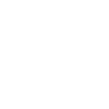
t = 0.00 s
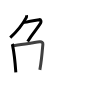
t = 3.75 s
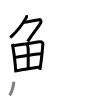
t = 7.50 s
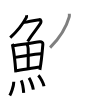
t = 11.50 s
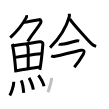
t = 15.25 s
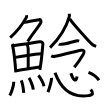
t = 19.00 s

The animated SVG that drew these frames (rendered in a browser with its animation timeline set to each time). Animation: 19 SMIL elements (animate=19); one cycle of 19.00 s.

<svg width="109px" height="109px" viewBox="0 0 px 109px" xmlns="http://www.w3.org/2000/svg" xmlns:xlink="http://www.w3.org/1999/xlink" xml:space="preserve" version="1.1"  baseProfile="full">
<path d="M26.49,15.25c0.05,0.53,0.28,1.43-0.09,2.12c-2.9,5.38-8.15,12.88-16.16,20.25" style="fill:none;stroke:black;stroke-width:3;opacity:0">
  <animate attributeType="CSS" attributeName="opacity" from="0" to="1" begin="0s" dur="1s" repeatCount="0" fill="freeze" />
</path>
<path d="M23.39,22.38c1.93,0,13.82-2.44,15.85-2.73c1.74-0.25,2.13,2.17,1.41,3.4c-3.05,5.19-7.98,10.16-12.95,18.4" style="fill:none;stroke:black;stroke-width:3;opacity:0">
  <animate attributeType="CSS" attributeName="opacity" from="0" to="1" begin="1s" dur="1s" repeatCount="0" fill="freeze" />
</path>
<path d="M12.22,44.03c0.23,0.47,0.23,0.8,0.36,1.4c1.02,4.91,2.61,17.84,3.25,27" style="fill:none;stroke:black;stroke-width:3;opacity:0">
  <animate attributeType="CSS" attributeName="opacity" from="0" to="1" begin="2s" dur="1s" repeatCount="0" fill="freeze" />
</path>
<path d="M12.78,45.73c7.92-1.24,21.01-2.88,26.92-3.92c2.17-0.38,3.29,0.97,3.17,2.32c-0.41,4.95-1.29,16.46-3.03,25.73" style="fill:none;stroke:black;stroke-width:3;opacity:0">
  <animate attributeType="CSS" attributeName="opacity" from="0" to="1" begin="3s" dur="1s" repeatCount="0" fill="freeze" />
</path>
<path d="M26.56,44.35c0.9,0.62,1.58,2.61,1.61,4.2c0.12,7,0.03,16.42,0.03,19.89" style="fill:none;stroke:black;stroke-width:3;opacity:0">
  <animate attributeType="CSS" attributeName="opacity" from="0" to="1" begin="4s" dur="1s" repeatCount="0" fill="freeze" />
</path>
<path d="M15.26,57.4c2.58-0.48,23.76-3.53,25.89-3.72" style="fill:none;stroke:black;stroke-width:3;opacity:0">
  <animate attributeType="CSS" attributeName="opacity" from="0" to="1" begin="5s" dur="1s" repeatCount="0" fill="freeze" />
</path>
<path d="M16.23,70.56c5.71-0.53,16.11-2.73,23.99-3.59" style="fill:none;stroke:black;stroke-width:3;opacity:0">
  <animate attributeType="CSS" attributeName="opacity" from="0" to="1" begin="6s" dur="1s" repeatCount="0" fill="freeze" />
</path>
<path d="M13.79,81.82c0,4.95-3.19,12.27-4.02,13.68" style="fill:none;stroke:black;stroke-width:3;opacity:0">
  <animate attributeType="CSS" attributeName="opacity" from="0" to="1" begin="7s" dur="1s" repeatCount="0" fill="freeze" />
</path>
<path d="M21.2,80.33c1.13,2.36,2.21,8.87,2.49,12.54" style="fill:none;stroke:black;stroke-width:3;opacity:0">
  <animate attributeType="CSS" attributeName="opacity" from="0" to="1" begin="8s" dur="1s" repeatCount="0" fill="freeze" />
</path>
<path d="M28.98,77.94c1.54,2.07,3.97,8.5,4.36,11.71" style="fill:none;stroke:black;stroke-width:3;opacity:0">
  <animate attributeType="CSS" attributeName="opacity" from="0" to="1" begin="9s" dur="1s" repeatCount="0" fill="freeze" />
</path>
<path d="M38.3,75.37c2.01,1.9,5.2,7.82,5.7,10.78" style="fill:none;stroke:black;stroke-width:3;opacity:0">
  <animate attributeType="CSS" attributeName="opacity" from="0" to="1" begin="10s" dur="1s" repeatCount="0" fill="freeze" />
</path>
<path d="M69.33,13.75c0.05,0.8,0.2,2.1-0.11,3.21c-2.17,7.73-8.6,20.28-19.14,30.68" style="fill:none;stroke:black;stroke-width:3;opacity:0">
  <animate attributeType="CSS" attributeName="opacity" from="0" to="1" begin="11s" dur="1s" repeatCount="0" fill="freeze" />
</path>
<path d="M69.69,18.85c3.46,5.07,18.4,21.62,22.22,25.34c1.3,1.26,2.96,1.8,4.26,2.16" style="fill:none;stroke:black;stroke-width:3;opacity:0">
  <animate attributeType="CSS" attributeName="opacity" from="0" to="1" begin="12s" dur="1s" repeatCount="0" fill="freeze" />
</path>
<path d="M58.88,44.07c0.32,0.22,2.26,0.25,2.57,0.22c3.3-0.26,10.8-2.24,14.67-3.35c0.52-0.15,2.73,0.1,3,0.22" style="fill:none;stroke:black;stroke-width:3;opacity:0">
  <animate attributeType="CSS" attributeName="opacity" from="0" to="1" begin="13s" dur="1s" repeatCount="0" fill="freeze" />
</path>
<path d="M51.19,55.93c0.77,0.39,2.21,0.61,4.06,0.29c7.2-1.25,20.58-4.94,25.74-5.95c3.06-0.6,4,1.08,2.31,4C80.25,59.5,78,63,74.27,67.22" style="fill:none;stroke:black;stroke-width:3;opacity:0">
  <animate attributeType="CSS" attributeName="opacity" from="0" to="1" begin="14s" dur="1s" repeatCount="0" fill="freeze" />
</path>
<path d="M51.54,77.83c0.2,2.02-2.01,10.95-3.61,14.33" style="fill:none;stroke:black;stroke-width:3;opacity:0">
  <animate attributeType="CSS" attributeName="opacity" from="0" to="1" begin="15s" dur="1s" repeatCount="0" fill="freeze" />
</path>
<path d="M55.04,72.76C60.47,87.7,70.7,98.21,88.53,95.61c4.91-0.71,4.91-2.88,2.22-6.1" style="fill:none;stroke:black;stroke-width:3;opacity:0">
  <animate attributeType="CSS" attributeName="opacity" from="0" to="1" begin="16s" dur="1s" repeatCount="0" fill="freeze" />
</path>
<path d="M70.89,73.24c2.08,6.45,5.22,9.66,6.2,3.33" style="fill:none;stroke:black;stroke-width:3;opacity:0">
  <animate attributeType="CSS" attributeName="opacity" from="0" to="1" begin="17s" dur="1s" repeatCount="0" fill="freeze" />
</path>
<path d="M88.48,72.41c4.09,1.56,7.16,2.98,10.48,7.82" style="fill:none;stroke:black;stroke-width:3;opacity:0">
  <animate attributeType="CSS" attributeName="opacity" from="0" to="1" begin="18s" dur="1s" repeatCount="0" fill="freeze" />
</path>
</svg>
